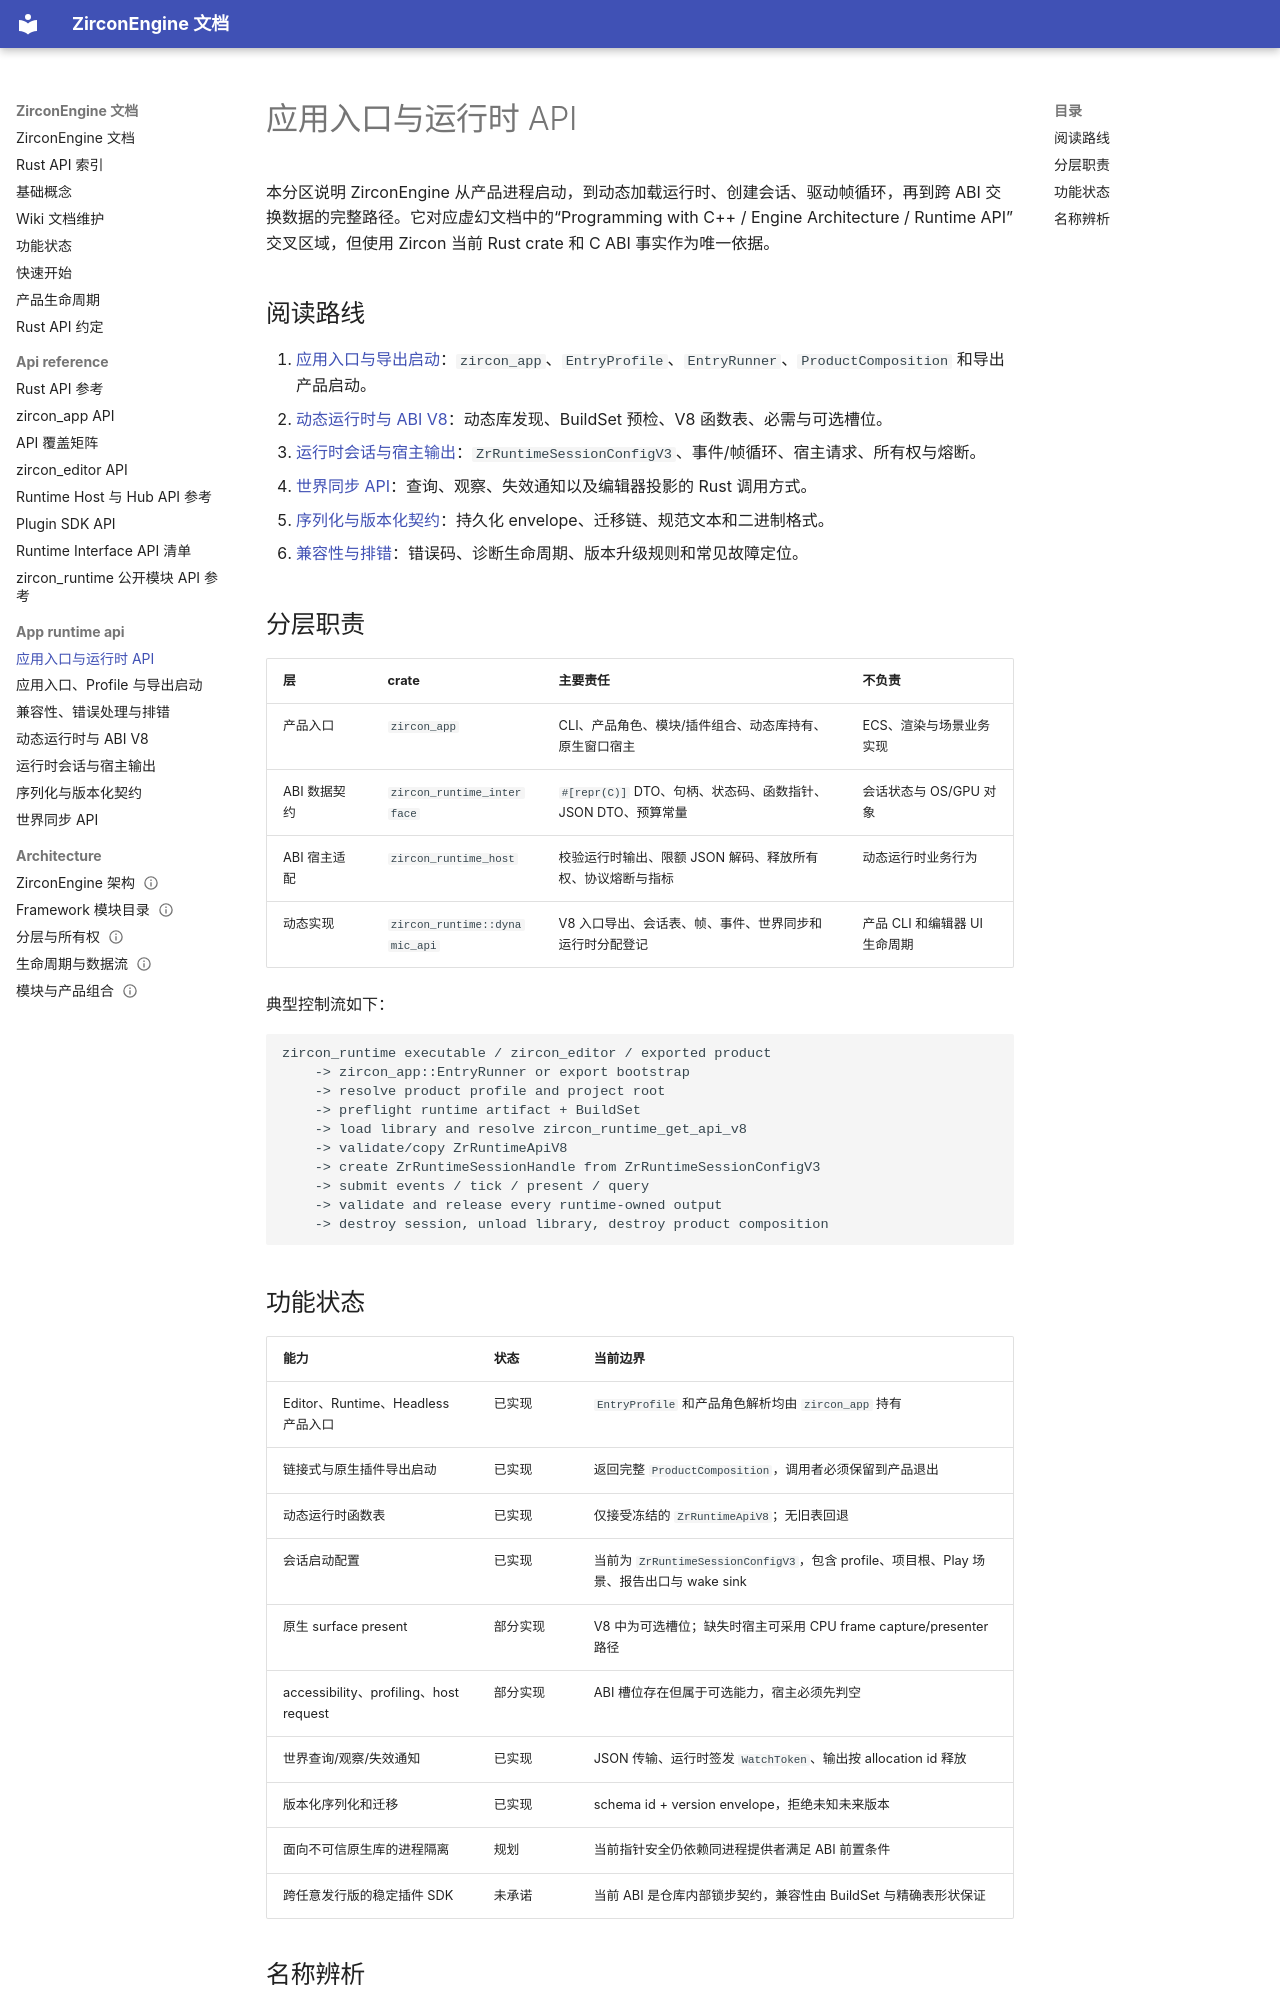

repository: He-Jiahui/ZirconEngine · page: app-runtime-api/index.html · generator: mkdocs

---
related_code:
  - zircon_app/src/lib.rs
  - zircon_app/src/entry/mod.rs
  - zircon_app/src/entry/entry_profile.rs
  - zircon_app/src/entry/entry_runner/runtime.rs
  - zircon_app/src/entry/runtime_library/loaded_runtime.rs
  - zircon_runtime/src/dynamic_api/mod.rs
  - zircon_runtime_interface/src/runtime_api/mod.rs
  - zircon_runtime_host/src/lib.rs
implementation_files:
  - zircon_app/src/lib.rs
  - zircon_app/src/entry/mod.rs
  - zircon_app/src/entry/runtime_library/loaded_runtime.rs
  - zircon_runtime/src/dynamic_api/mod.rs
  - zircon_runtime_interface/src/runtime_api/mod.rs
  - zircon_runtime_host/src/lib.rs
plan_sources:
  - user: 2026-09-09 为 ZirconEngine 构建引擎说明书级 Wiki
tests:
  - zircon_app/src/entry/tests
  - zircon_runtime/src/dynamic_api/tests
  - zircon_runtime_interface/src/tests/abi_safety_contracts.rs
  - zircon_runtime_host/src/foreign_output/tests/cases.rs
doc_type: category-index
---

# 应用入口与运行时 API

本分区说明 ZirconEngine 从产品进程启动，到动态加载运行时、创建会话、驱动帧循环，再到跨 ABI 交换数据的完整路径。它对应虚幻文档中的“Programming with C++ / Engine Architecture / Runtime API”交叉区域，但使用 Zircon 当前 Rust crate 和 C ABI 事实作为唯一依据。

## 阅读路线

1. [应用入口与导出启动](bootstrap-and-entry.md)：`zircon_app`、`EntryProfile`、`EntryRunner`、`ProductComposition` 和导出产品启动。
2. [动态运行时与 ABI V8](dynamic-runtime-abi.md)：动态库发现、BuildSet 预检、V8 函数表、必需与可选槽位。
3. [运行时会话与宿主输出](runtime-session-and-host-output.md)：`ZrRuntimeSessionConfigV3`、事件/帧循环、宿主请求、所有权与熔断。
4. [世界同步 API](world-sync.md)：查询、观察、失效通知以及编辑器投影的 Rust 调用方式。
5. [序列化与版本化契约](serialization-contracts.md)：持久化 envelope、迁移链、规范文本和二进制格式。
6. [兼容性与排错](compatibility-and-errors.md)：错误码、诊断生命周期、版本升级规则和常见故障定位。

## 分层职责

| 层 | crate | 主要责任 | 不负责 |
| --- | --- | --- | --- |
| 产品入口 | `zircon_app` | CLI、产品角色、模块/插件组合、动态库持有、原生窗口宿主 | ECS、渲染与场景业务实现 |
| ABI 数据契约 | `zircon_runtime_interface` | `#[repr(C)]` DTO、句柄、状态码、函数指针、JSON DTO、预算常量 | 会话状态与 OS/GPU 对象 |
| ABI 宿主适配 | `zircon_runtime_host` | 校验运行时输出、限额 JSON 解码、释放所有权、协议熔断与指标 | 动态运行时业务行为 |
| 动态实现 | `zircon_runtime::dynamic_api` | V8 入口导出、会话表、帧、事件、世界同步和运行时分配登记 | 产品 CLI 和编辑器 UI 生命周期 |

典型控制流如下：

```text
zircon_runtime executable / zircon_editor / exported product
    -> zircon_app::EntryRunner or export bootstrap
    -> resolve product profile and project root
    -> preflight runtime artifact + BuildSet
    -> load library and resolve zircon_runtime_get_api_v8
    -> validate/copy ZrRuntimeApiV8
    -> create ZrRuntimeSessionHandle from ZrRuntimeSessionConfigV3
    -> submit events / tick / present / query
    -> validate and release every runtime-owned output
    -> destroy session, unload library, destroy product composition
```
